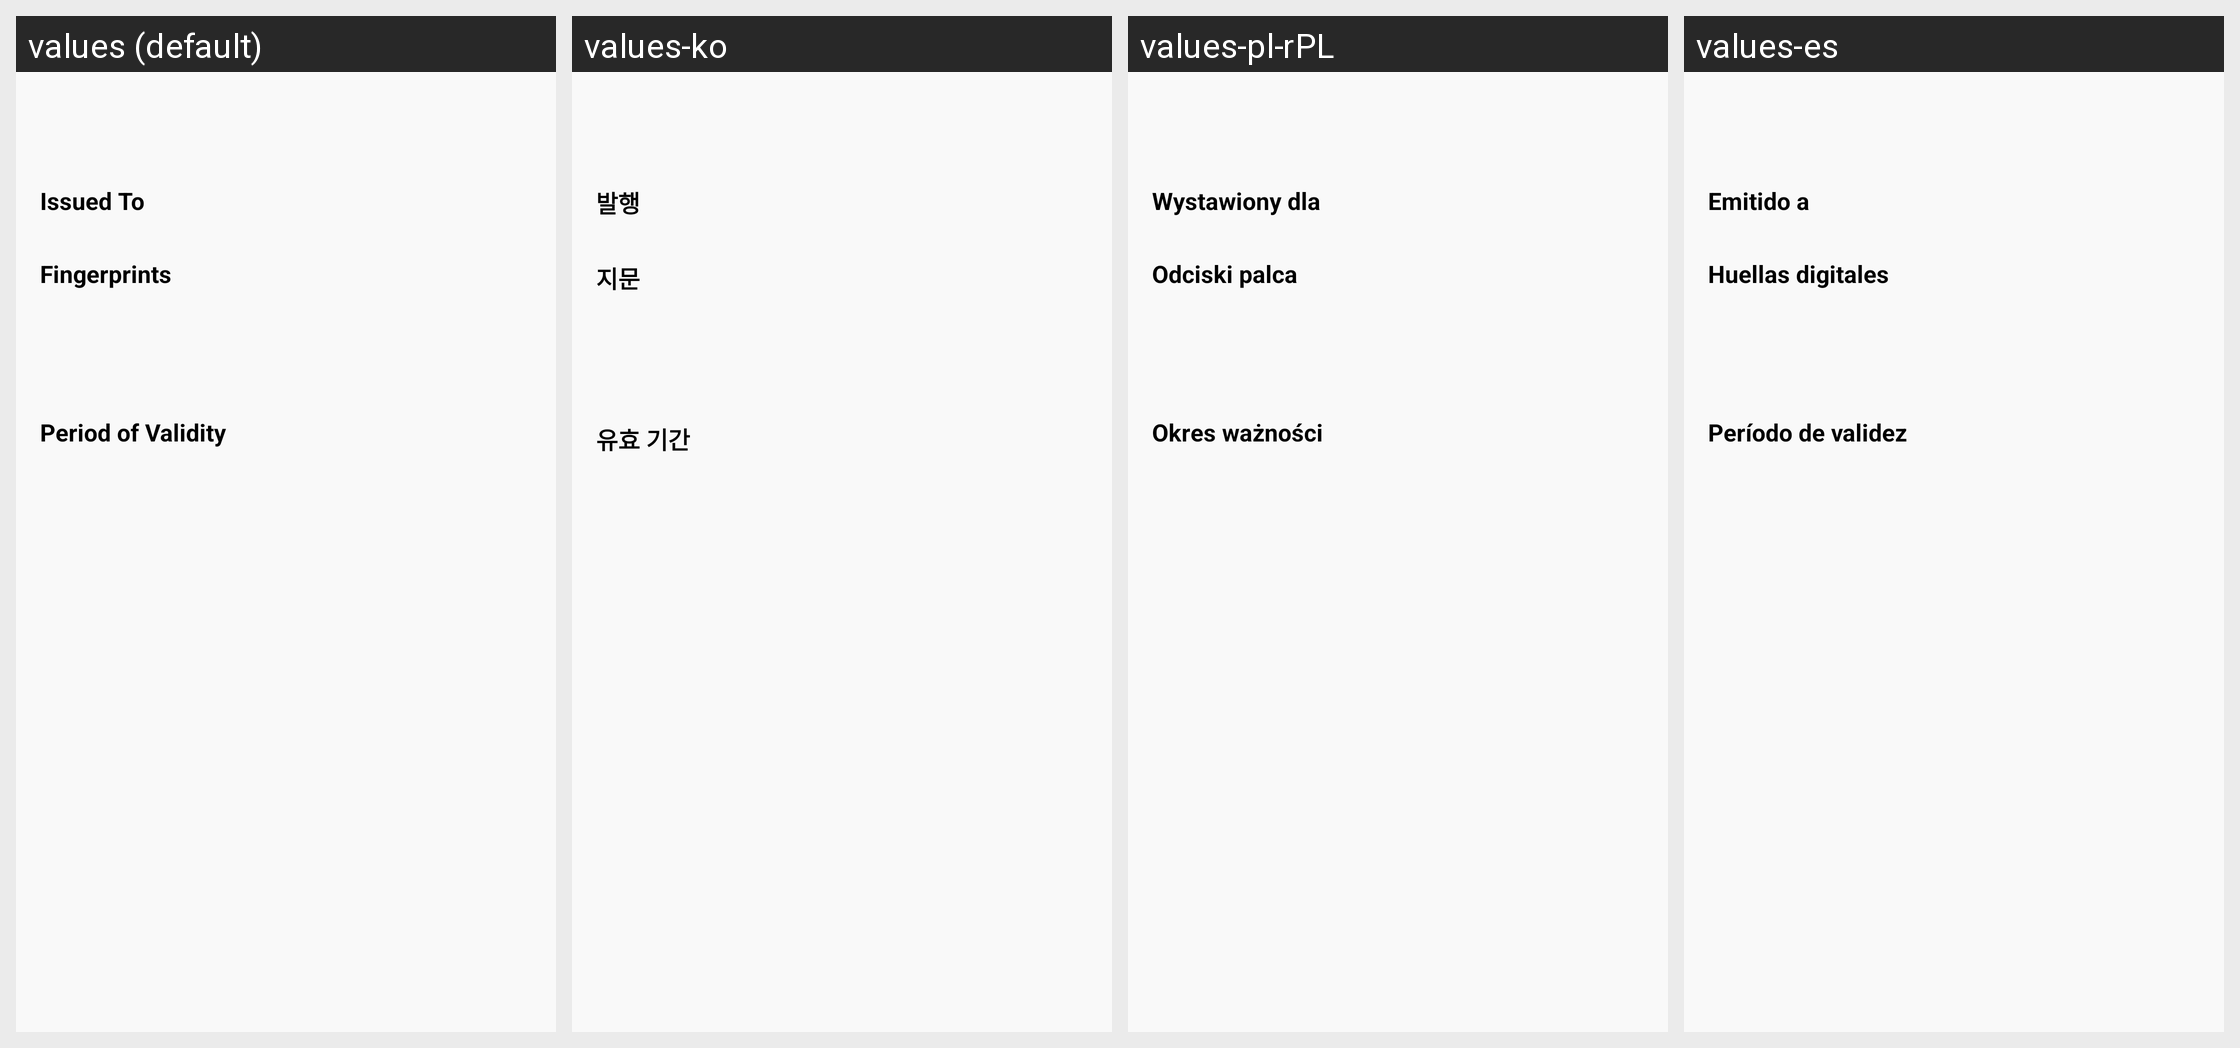

Strings drawn on this Android screen and how each of the app's shown locales translates them:
Android screen res/layout/dialog_ssl_confirm.xml rendered under 4 locales, left to right: values (default), values-ko, values-pl-rPL, values-es. Device: Nexus 5 (rendered at 1080×1920; each locale shown at half size, 540×960, under a caption strip naming it); theme App.Theme.
Other locales in the repository, not shown: values-ar, values-cs-rCZ, values-de, values-el, values-es-rAR, values-fi, values-fr, values-hu, values-is-rIS, values-it, values-ja-rJP, values-nb-rNO, values-nl-rNL, values-pt-rBR, values-ru, values-tr, values-uz, values-zh-rCN, values-zh-rTW.
Strings drawn on this screen, with the default value and each locale's value (text and hints the layout hard-codes, and strings that could not be matched under every locale, appear in the picture but are not listed):

issued_to
  values: Issued To
  values-ko: 발행
  values-pl-rPL: Wystawiony dla
  values-es: Emitido a

finger_prints
  values: Fingerprints
  values-ko: 지문
  values-pl-rPL: Odciski palca
  values-es: Huellas digitales

period_of_validity
  values: Period of Validity
  values-ko: 유효 기간
  values-pl-rPL: Okres ważności
  values-es: Período de validez
